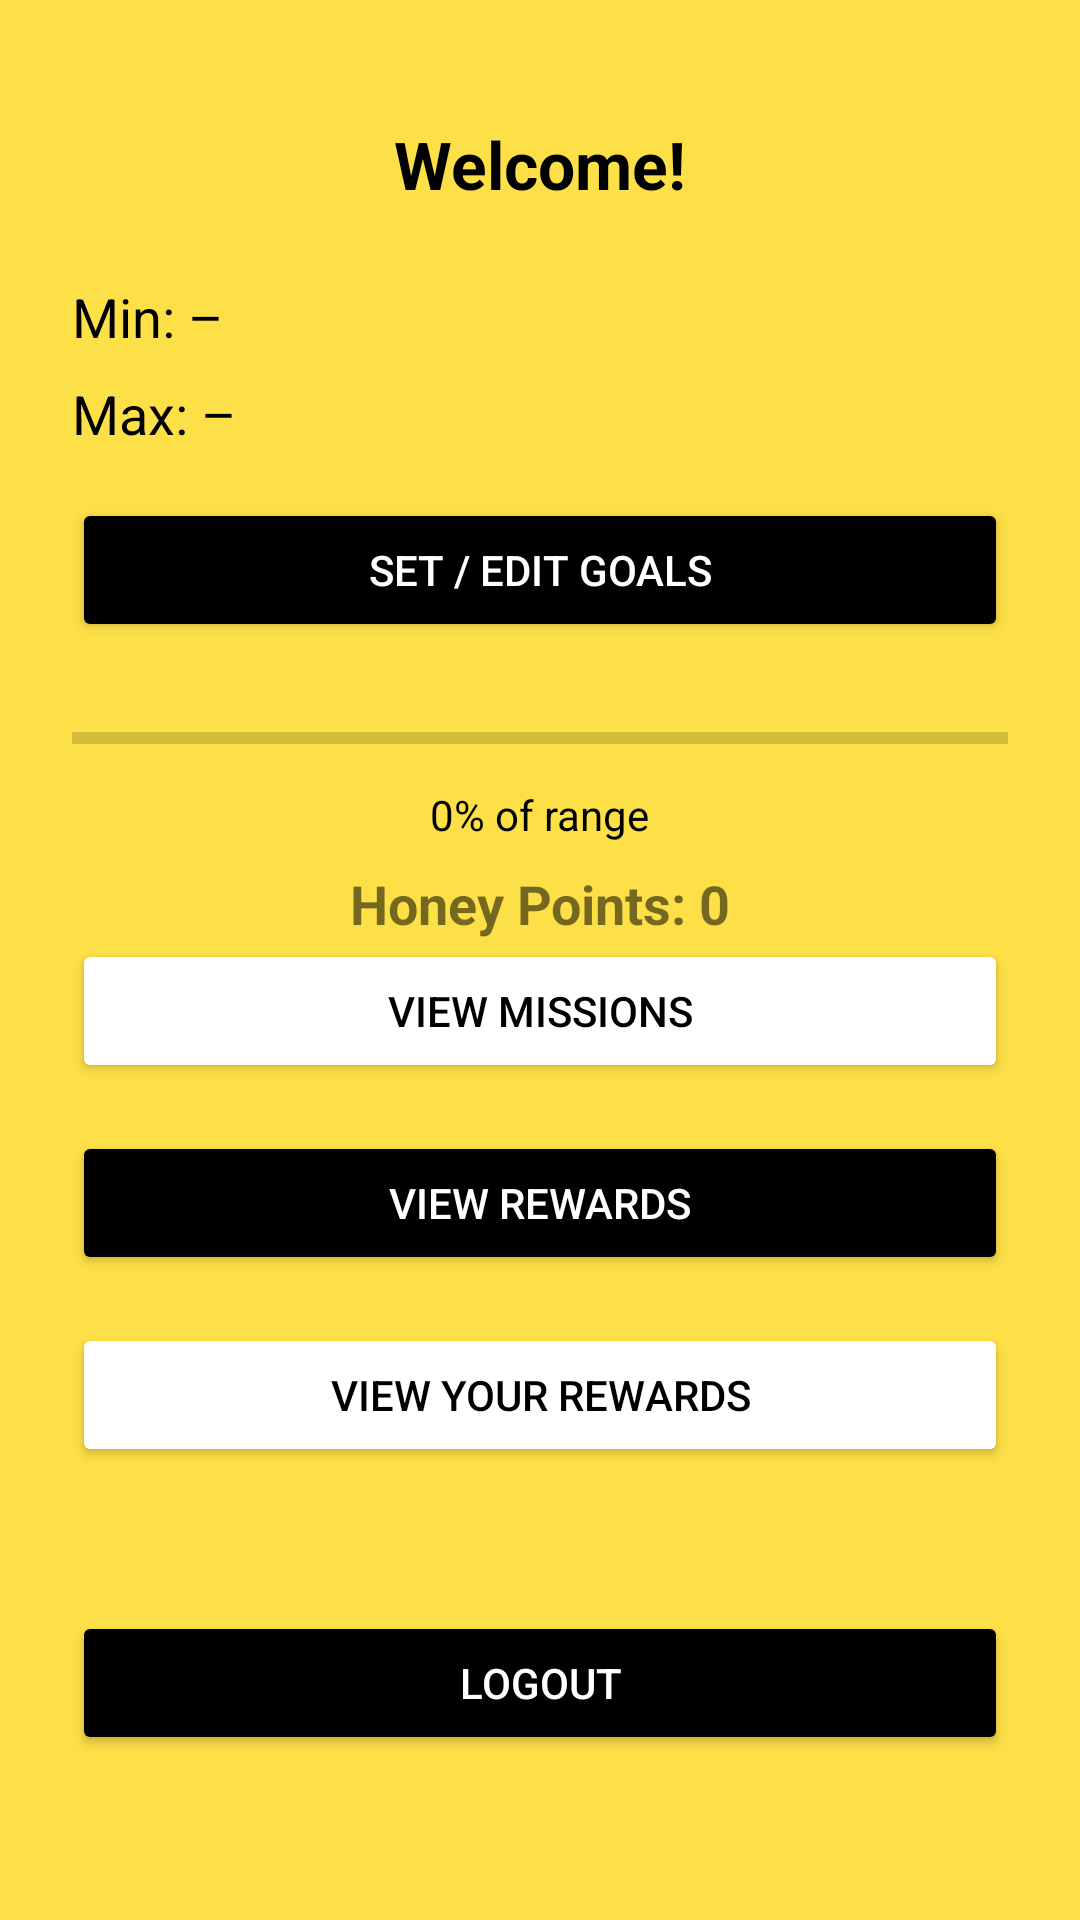

Write the Android layout XML for this screen, with the resource values it uses.
<!-- AndroidManifest.xml: application theme Theme.BudgetBee_PROG7313_POE_FINAL -->
<!-- res/layout/fragment_home.xml -->
<?xml version="1.0" encoding="utf-8"?>
<androidx.constraintlayout.widget.ConstraintLayout
    xmlns:android="http://schemas.android.com/apk/res/android"
    xmlns:app="http://schemas.android.com/apk/res-auto"
    xmlns:tools="http://schemas.android.com/tools"
    android:layout_width="match_parent"
    android:layout_height="match_parent"
    android:background="@color/bee_yellow"
    android:padding="24dp"
    tools:context=".ui.home.HomeFragment">

    
    <TextView
        android:id="@+id/text_home"
        android:layout_width="0dp"
        android:layout_height="wrap_content"
        android:text="Welcome!"
        android:textAlignment="center"
        android:textSize="22sp"
        android:textStyle="bold"
        android:textColor="@color/black"
        android:layout_marginTop="16dp"
        app:layout_constraintTop_toTopOf="parent"
        app:layout_constraintStart_toStartOf="parent"
        app:layout_constraintEnd_toEndOf="parent" />

    
    <TextView
        android:id="@+id/minGoalText"
        android:layout_width="0dp"
        android:layout_height="wrap_content"
        android:text="Min: –"
        android:textSize="18sp"
        android:textColor="@color/black"
        android:layout_marginTop="24dp"
        app:layout_constraintTop_toBottomOf="@id/text_home"
        app:layout_constraintStart_toStartOf="parent"
        app:layout_constraintEnd_toEndOf="parent" />

    <TextView
        android:id="@+id/maxGoalText"
        android:layout_width="0dp"
        android:layout_height="wrap_content"
        android:text="Max: –"
        android:textSize="18sp"
        android:textColor="@color/black"
        android:layout_marginTop="8dp"
        app:layout_constraintTop_toBottomOf="@id/minGoalText"
        app:layout_constraintStart_toStartOf="parent"
        app:layout_constraintEnd_toEndOf="parent" />

    
    <Button
        android:id="@+id/btnEditGoals"
        android:layout_width="match_parent"
        android:layout_height="wrap_content"
        android:text="Set / Edit Goals"
        android:textColor="@color/white"
        android:backgroundTint="@color/black"
        android:layout_marginTop="16dp"
        app:layout_constraintTop_toBottomOf="@id/maxGoalText"
        app:layout_constraintStart_toStartOf="parent"
        app:layout_constraintEnd_toEndOf="parent" />







    
    <ProgressBar
        android:id="@+id/goalProgressBar"
        style="?android:attr/progressBarStyleHorizontal"
        android:layout_width="0dp"
        android:layout_height="wrap_content"
        android:layout_marginTop="24dp"
        android:max="100"
        android:progress="0"
        android:progressTint="@color/black"
        app:layout_constraintTop_toBottomOf="@id/btnEditGoals"
        app:layout_constraintStart_toStartOf="parent"
        app:layout_constraintEnd_toEndOf="parent" />

    <TextView
        android:id="@+id/progressText"
        android:layout_width="wrap_content"
        android:layout_height="wrap_content"
        android:text="0% of range"
        android:textColor="@color/black"
        android:layout_marginTop="8dp"
        app:layout_constraintTop_toBottomOf="@id/goalProgressBar"
        app:layout_constraintStart_toStartOf="parent"
        app:layout_constraintEnd_toEndOf="parent" />


    <TextView
        android:id="@+id/pointsTextView"
        android:layout_width="wrap_content"
        android:layout_height="wrap_content"
        android:text="Honey Points: 0"
        android:textSize="18sp"
        android:textStyle="bold"
        android:layout_marginTop="8dp"
        app:layout_constraintTop_toBottomOf="@id/progressText"
        app:layout_constraintStart_toStartOf="parent"
        app:layout_constraintEnd_toEndOf="parent" />


    <Button
        android:id="@+id/btnGoToMissions"
        android:layout_width="match_parent"
        android:layout_height="wrap_content"
        android:text="View Missions"
        android:textColor="@color/black"
        android:backgroundTint="@color/white"
        android:layout_marginTop="32dp"
        app:layout_constraintTop_toBottomOf="@id/progressText"
        app:layout_constraintStart_toStartOf="parent"
        app:layout_constraintEnd_toEndOf="parent" />

    <Button
        android:id="@+id/btnGoToRewards"
        android:layout_width="match_parent"
        android:layout_height="wrap_content"
        android:text="View Rewards"
        android:textColor="@color/white"
        android:backgroundTint="@color/black"
        android:layout_marginTop="16dp"
        app:layout_constraintTop_toBottomOf="@id/btnGoToMissions"
        app:layout_constraintStart_toStartOf="parent"
        app:layout_constraintEnd_toEndOf="parent" />

    <Button
        android:id="@+id/btnGoToMyRewards"
        android:layout_width="match_parent"
        android:layout_height="wrap_content"
        android:text="View Your Rewards"
        android:textColor="@color/black"
        android:backgroundTint="@color/white"
        android:layout_marginTop="16dp"
        app:layout_constraintTop_toBottomOf="@id/btnGoToRewards"
        app:layout_constraintStart_toStartOf="parent"
        app:layout_constraintEnd_toEndOf="parent" />

    
    <Button
        android:id="@+id/logoutButton"
        android:layout_width="match_parent"
        android:layout_height="wrap_content"
        android:text="Logout"
        android:textColor="@color/white"
        android:backgroundTint="@color/black"
        android:layout_marginTop="48dp"
        app:layout_constraintTop_toBottomOf="@id/btnGoToMyRewards"
        app:layout_constraintStart_toStartOf="parent"
        app:layout_constraintEnd_toEndOf="parent" />

</androidx.constraintlayout.widget.ConstraintLayout>
<!-- resources referenced by this layout -->
<resources>
  <color name="bee_yellow">#FDE047</color>
  <color name="black">#FF000000</color>
  <color name="white">#FFFFFFFF</color>
  <style name="Theme.BudgetBee_PROG7313_POE_FINAL" parent="Theme.MaterialComponents.DayNight.DarkActionBar">
          
          <item name="colorPrimary">@color/purple_500</item>
          <item name="colorPrimaryVariant">@color/purple_700</item>
          <item name="colorOnPrimary">@color/white</item>
          
          <item name="colorSecondary">@color/teal_200</item>
          <item name="colorSecondaryVariant">@color/teal_700</item>
          <item name="colorOnSecondary">@color/black</item>
          
          <item name="android:statusBarColor">?attr/colorPrimaryVariant</item>
          
      </style>
  <color name="purple_500">#FF6200EE</color>
  <color name="purple_700">#FF3700B3</color>
  <color name="teal_200">#FF03DAC5</color>
  <color name="teal_700">#FF018786</color>
</resources>
